2-way image classification set "images_augmented" from GitHub (Minyael/Gift-card-classification); label vocabulary: Steam, Xbox.

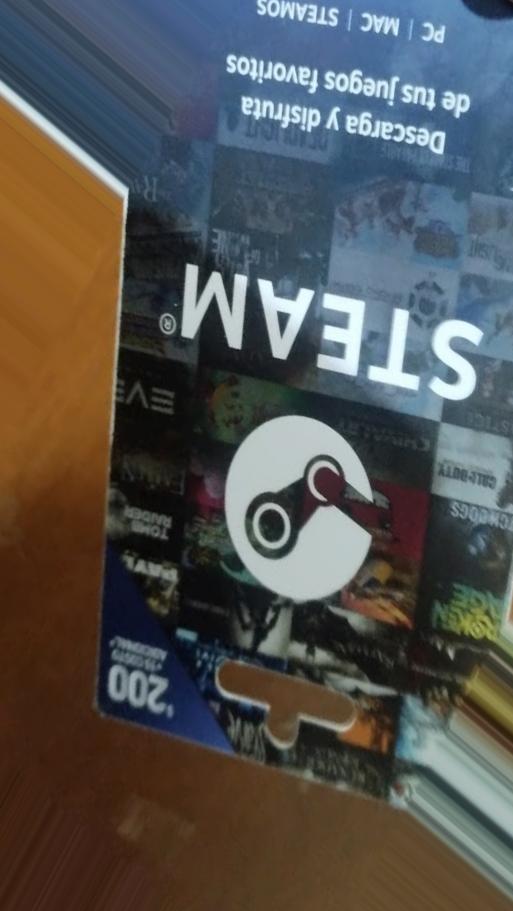
Label: Steam

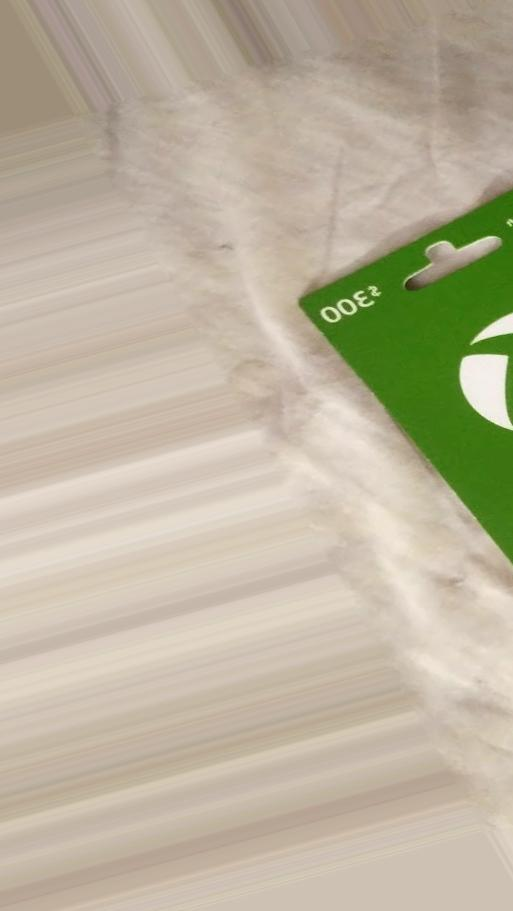
Label: Xbox

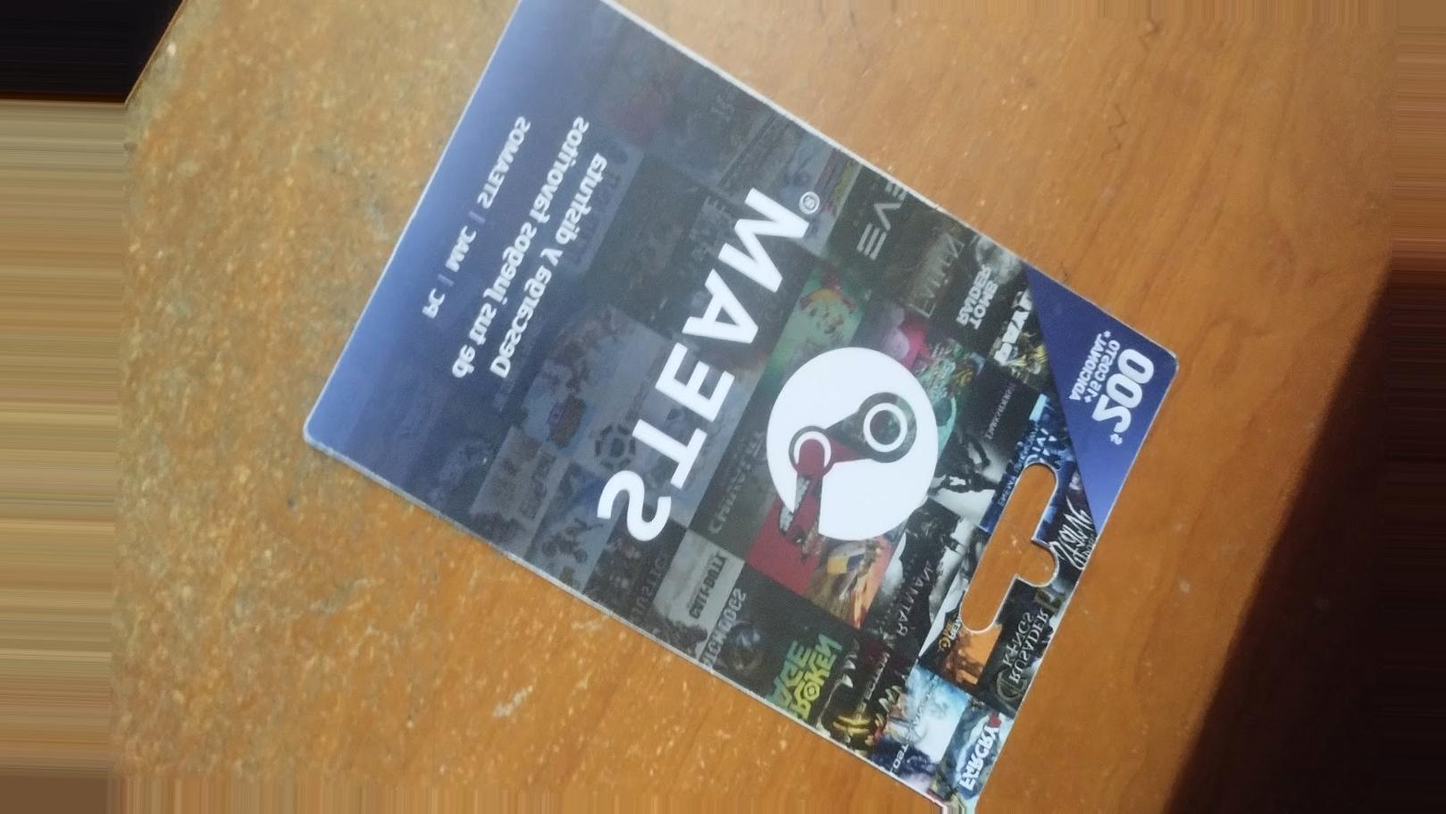
Label: Steam

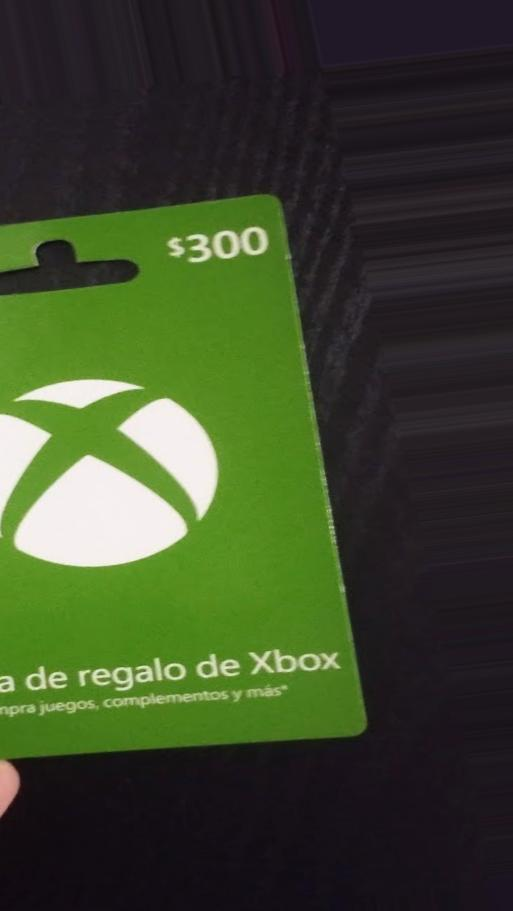
Label: Xbox

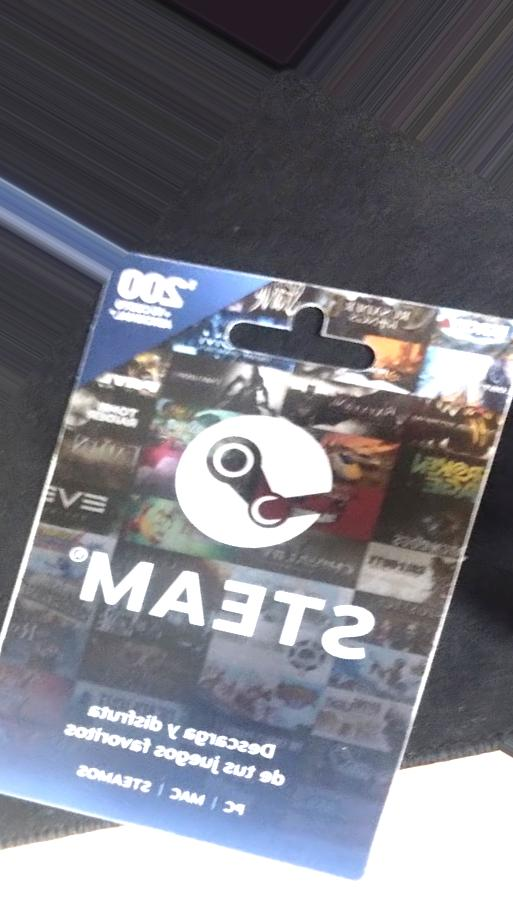
Label: Steam

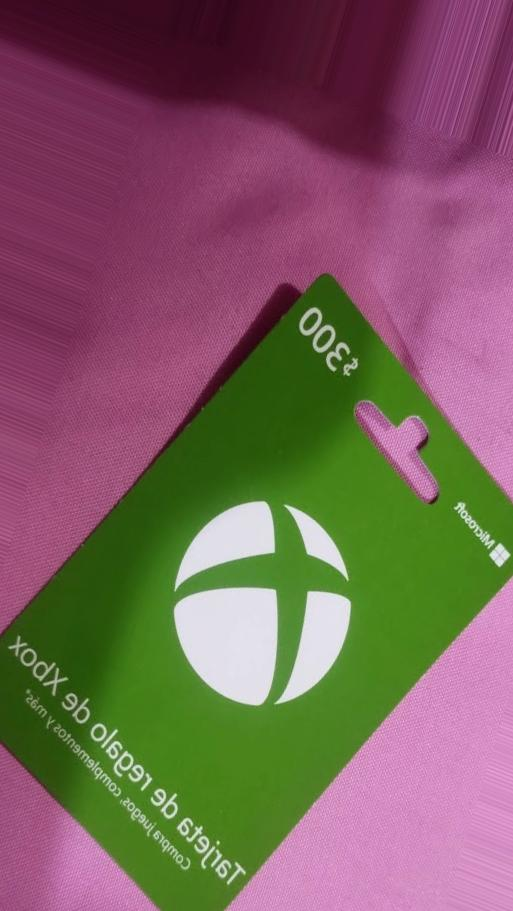
Label: Xbox
